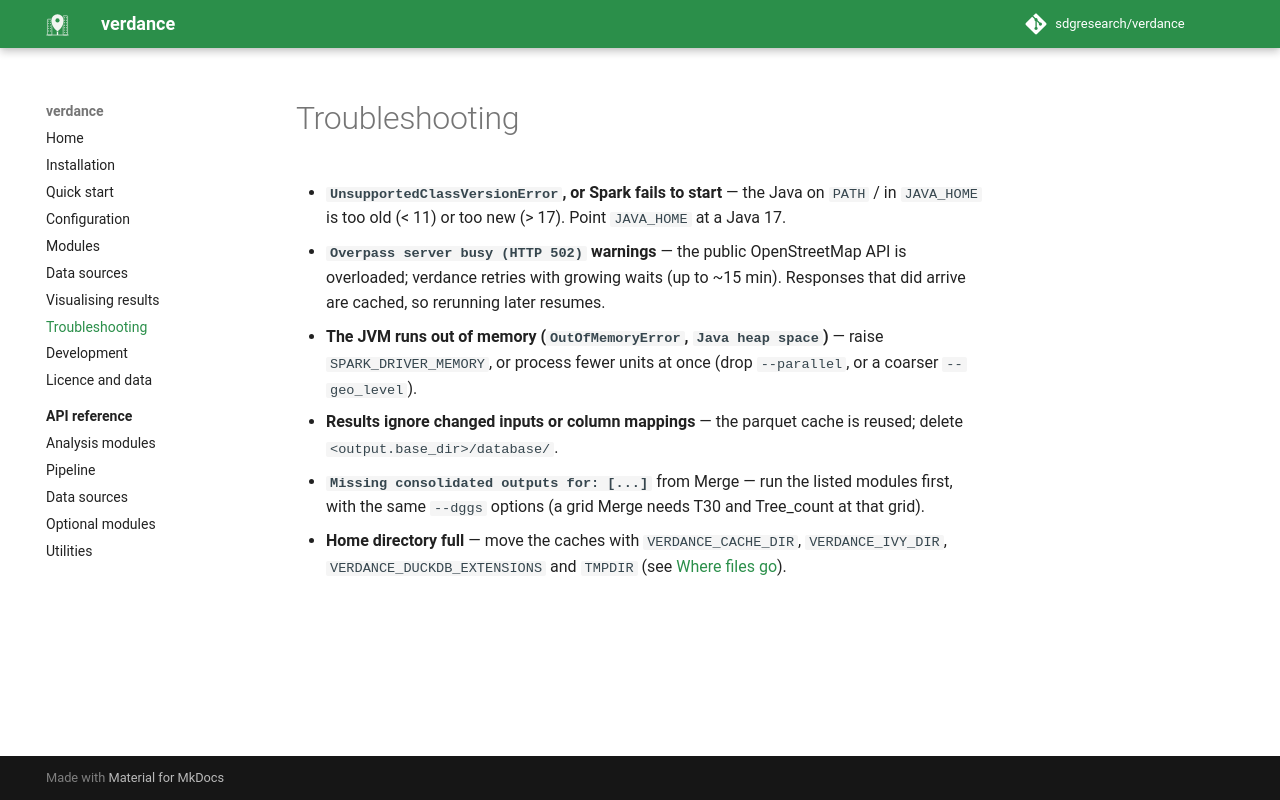

repository: ancazugo/verdance · page: troubleshooting/index.html · generator: mkdocs

# Troubleshooting

- **`UnsupportedClassVersionError`, or Spark fails to start** — the Java on `PATH` / in `JAVA_HOME` is too old (< 11) or too new (> 17). Point `JAVA_HOME` at a Java 17.
- **`Overpass server busy (HTTP 502)` warnings** — the public OpenStreetMap API is overloaded; verdance retries with growing waits (up to ~15 min). Responses that did arrive are cached, so rerunning later resumes.
- **The JVM runs out of memory (`OutOfMemoryError`, `Java heap space`)** — raise `SPARK_DRIVER_MEMORY`, or process fewer units at once (drop `--parallel`, or a coarser `--geo_level`).
- **Results ignore changed inputs or column mappings** — the parquet cache is reused; delete `<output.base_dir>/database/`.
- **`Missing consolidated outputs for: [...]`** from Merge — run the listed modules first, with the same `--dggs` options (a grid Merge needs T30 and Tree_count at that grid).
- **Home directory full** — move the caches with `VERDANCE_CACHE_DIR`, `VERDANCE_IVY_DIR`, `VERDANCE_DUCKDB_EXTENSIONS` and `TMPDIR` (see [Where files go](quickstart.md#where-files-go)).
